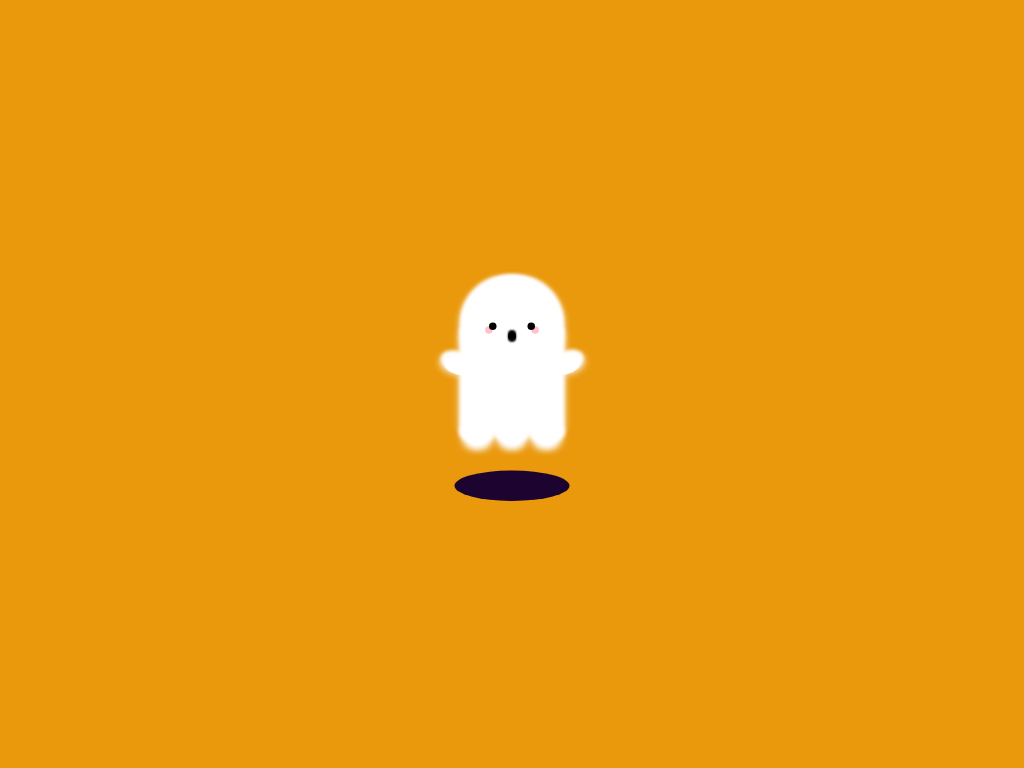

Reproduce this picture with HTML and CSS.

<!-- file: boo-ghost.html -->
<!doctype html>
<html lang="en">
<head>
  <meta charset="utf-8">
  <meta name="viewport" content="width=device-width, initial-scale=1">
  <title>Boo! Ghost</title>
  <link rel="stylesheet" href="boo-ghost.css">
</head>
<body>
<div class="ghost">
<div class="face"></div>
<div class="arms"></div>
<div class="bottom"></div>
</div>

</body>
</html>


/* file: boo-ghost.css */
/* Ale Thomas · https://codepen.io/pokecoder/pen/xxreLWe
   Collection: https://github.com/pagespeed-pro/css-art.com/tree/1ce83a9cee23fec9a7b1d665c8b40f9d464c97ee/artwork/boo-ghost */
* {
  margin: 0;
  padding: 0;
}
body {
  background: #EA990D;
  height: 100vh;
  width: 100vw;
  align-items: center;
  justify-content: center;
  display: flex;
  transform: scale(0.5, 0.5);
}

.ghost {
  position: relative;
  margin-top: -30vmin;
  background: white;
  color: white;
  height: 25vmin;
  width: 25vmin;
  border-radius: 50%;
  box-shadow:
    1vmin 0 2vmin,
    -1vmin 0 2vmin,
    1vmin -1vmin 1vmin,
    -1vmin -1vmin 1vmin;  
  align-items: center;
  justify-content: center;
  display: flex;
  animation: float 2s ease-in-out infinite;
}

.ghost::after {
  position: absolute;
  content: '';
  background: #1C0330;
  height: 8vmin;
  width: 30vmin;
  border-radius: 50%;
  top: 50vmin;
  animation: blink 2s infinite;
}

.ghost::before {
  content: '';
  position: absolute;
  background: white;
  color: white;
  height: 25vmin;
  width: 25vmin;
  top: 14vmin;
  box-shadow:
    1vmin 0 2vmin,
    -1vmin 0 2vmin,
    1vmin -1vmin 1vmin,
    -1vmin -1vmin 1vmin;
}

.face {
  position: relative;
  background: black;
  height: 2vmin;
  width: 2vmin;
  border-radius: 50%;
  box-shadow:
    -1vmin 1vmin pink;
  left: 2vmin;
}

.face::before {
  position: absolute;
  content: '';
  background: black;
  height: 2vmin;
  width: 2vmin;
  border-radius: 50%;
  box-shadow:
    1vmin 1vmin pink;
  left: 10vmin;
}

.face::after {
  position: absolute;
  content: '';
  background: black;
  height: 2vmin;
  width: 2vmin;
  border-radius: 50%;
  left: 5vmin;
  top: 2.5vmin;
  box-shadow:
    0 0.5vmin 0.5vmin black,
    0 -0.5vmin 0.5vmin black;
}

.arms {
  position: relative;
  background: white;
  height: 5vmin;
  width: 8vmin;
  border-radius: 50%;
  left: 16vmin;
  top: 10vmin;
  transform: rotate(-15deg);
  box-shadow:
    1vmin 0 2vmin,
    1vmin -1vmin 1vmin;
}
.arms::before {
  position: absolute;
  background: white;
  content: '';
  height: 5vmin;
  width: 8vmin;
  border-radius: 50%;
  left: -27vmin;
  top: -7vmin;
  transform: rotate(30deg);
  box-shadow:
    -1vmin 0 2vmin,
    -1vmin -1vmin 1vmin;
}

.bottom {
  position: relative;
  background: white;
  height: 6vmin;
  width: 6vmin;
  border-radius: 50%;
  top: 28vmin;
  left: -14vmin;
  box-shadow:
    1vmin 1vmin 2vmin,
    -1vmin 1vmin 2vmin,
    2vmin -1vmin 1vmin,
    -2vmin -1vmin 1vmin;
}
.bottom::before {
  position: absolute;
  content: '';
  background: white;
  height: 6vmin;
  width: 6vmin;
  border-radius: 50%;
  left: 18vmin;
  box-shadow:
    1vmin 1vmin 2vmin,
    -1vmin 1vmin 2vmin,
    2vmin -1vmin 1vmin,
    -2vmin -1vmin 1vmin;
}
.bottom::after {
  position: absolute;
  content: '';
  background: white;
  height: 6vmin;
  width: 6vmin;
  border-radius: 50%;
  left: 9vmin;
  box-shadow:
    1vmin 1vmin 2vmin,
    -1vmin 1vmin 2vmin,
    2vmin -1vmin 1vmin,
    -2vmin -1vmin 1vmin;
}

@keyframes float {
  0% {
    transform: translatey(1vmin);
  }
  50% {
    transform: translatey(3vmin);
    opacity: 0.8;
  }
  100% {
    transform: translatey(1vmin);
  }
}
@keyframes blink {
  0% {
    background: #754C06;
  }
  50% {
    background: #462D03;
    transform: translatey(-1vmin);
  }
  100% {
    background: #754C06;
  }
}
